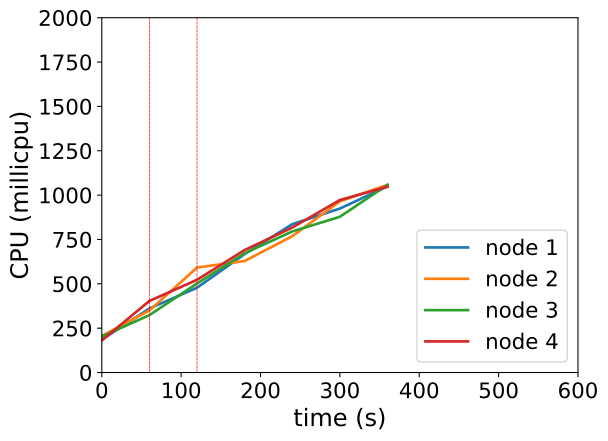

The file beside this chart, header and first rows:
timestamp, ppgcc-m02_pod_amount, ppgcc-m02_memory, ppgcc-m02_cpu, ppgcc-m03_pod_amount, ppgcc-m03_memory, ppgcc-m03_cpu, ppgcc-m04_pod_amount, ppgcc-m04_memory, ppgcc-m04_cpu, ppgcc-m05_pod_amount, ppgcc-m05_memory, ppgcc-m05_cpu
0, 10, 1069924, 184891455, 10, 1050172, 206408056, 10, 1088008, 203090954, 10, 1046712, 180847484
60, 10, 1079560, 361020366, 10, 1060336, 349361519, 10, 1095796, 323508604, 10, 1059648, 403468416
120, 10, 1086556, 478047241, 10, 1071952, 591894893, 11, 1113352, 501954713, 9, 1052916, 522696349
180, 11, 1108336, 667602874, 9, 1061920, 628521047, 11, 1124044, 672271599, 9, 1057932, 690549560
240, 11, 1114936, 836145600, 9, 1067728, 768461911, 11, 1131700, 795242741, 9, 1061232, 817074746
300, 11, 1118896, 924295704, 9, 1069312, 964718693, 11, 1133548, 877961261, 9, 1064928, 972524989
360, 11, 1122724, 1049519500, 9, 1076176, 1058022308, 11, 1137244, 1058144420, 9, 1068096, 1047201628
